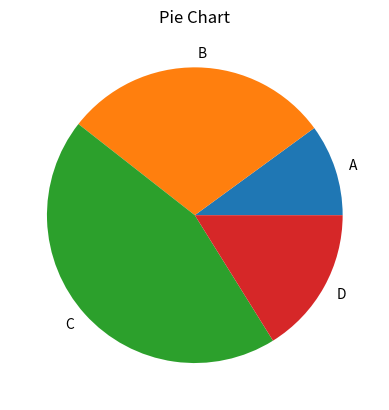

Write the Python code that produced this figure.
# pie  chart

import numpy as np
import matplotlib.pyplot as plt

# sample data
labels = np.array(["A", "B", "C", "D"])
sizes = np.array([28, 82, 124,45])

# creating pie chart
plt.pie(sizes, labels=labels)

# adding title
plt.title("Pie Chart")

# displaying chart
plt.show()
